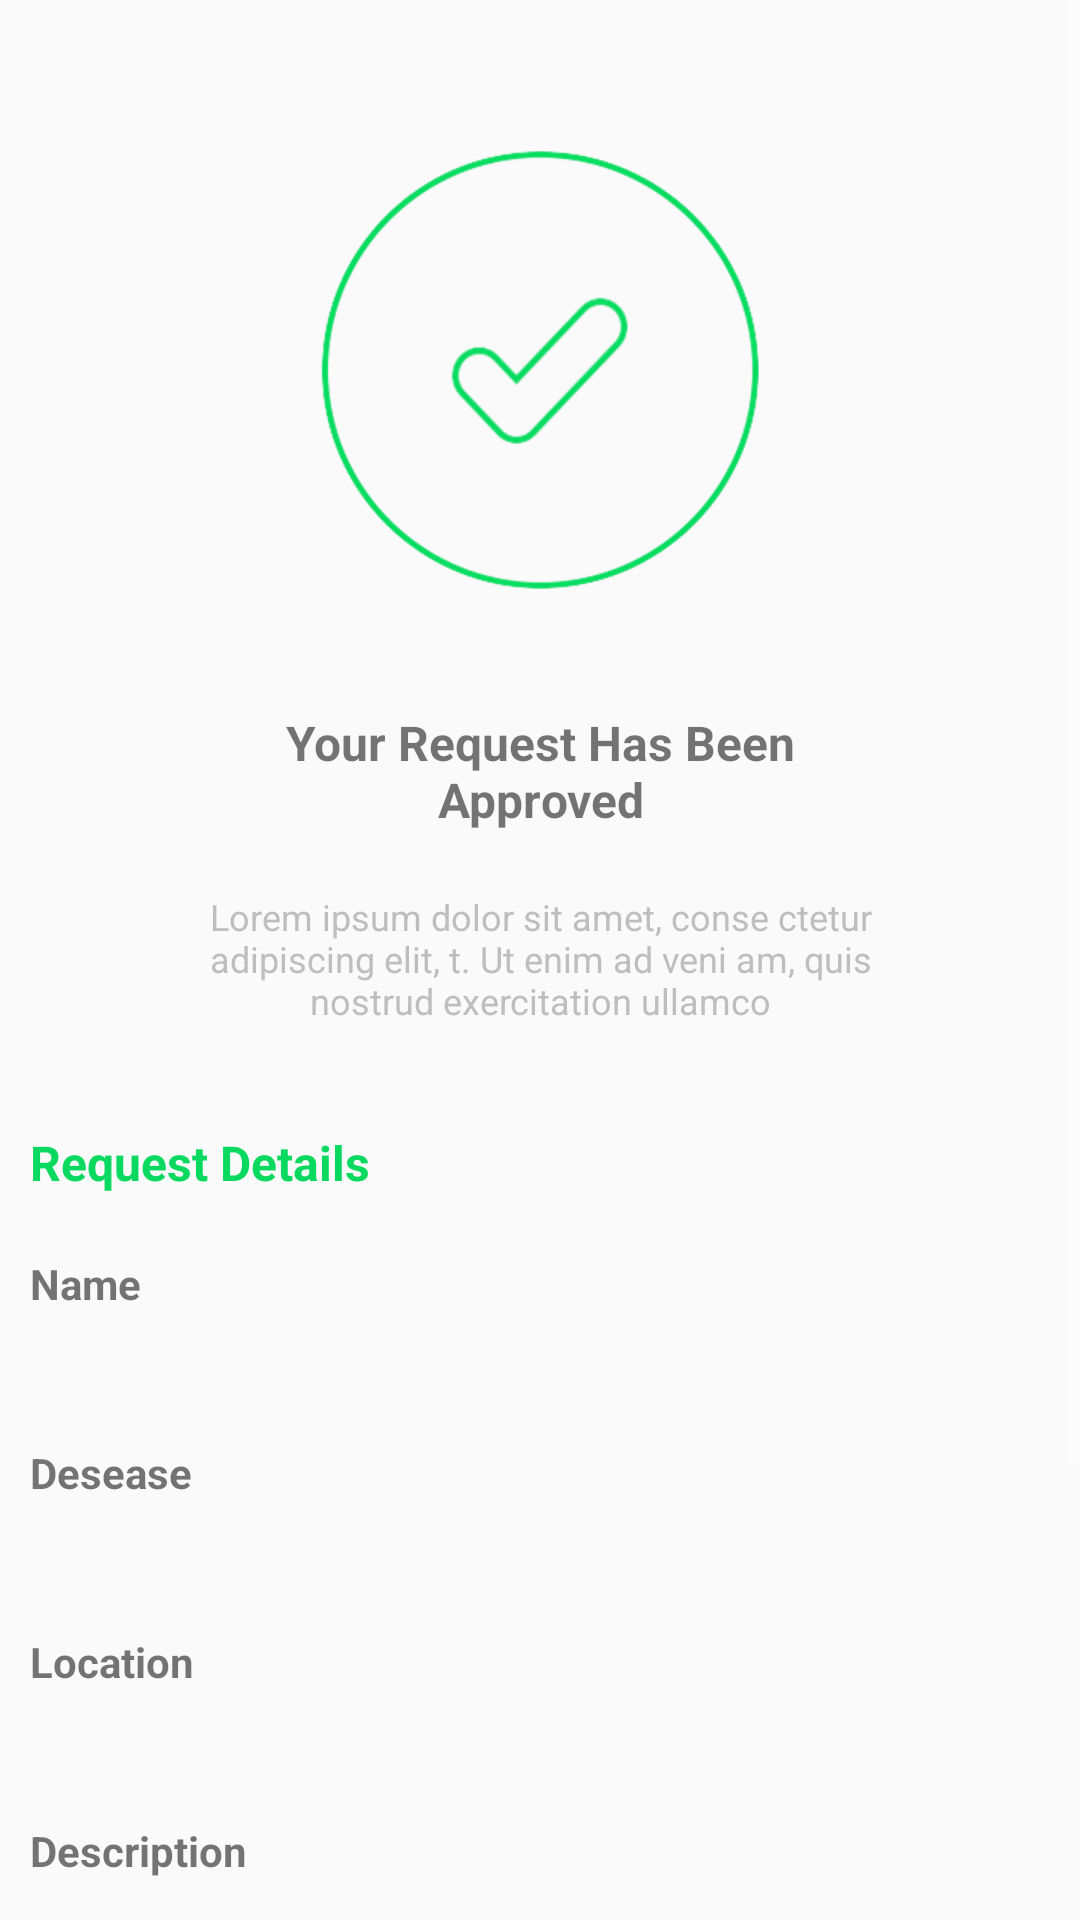

Here is an Android app screen rendered from its layout file. Give the layout XML and the strings, colors and styles it references.
<!-- AndroidManifest.xml: activity theme TelemedicineThemeMenu -->
<!-- res/layout/activity_approved_request.xml -->
<?xml version="1.0" encoding="utf-8"?>
<android.support.constraint.ConstraintLayout xmlns:android="http://schemas.android.com/apk/res/android"
    xmlns:app="http://schemas.android.com/apk/res-auto"
    xmlns:tools="http://schemas.android.com/tools"
    android:layout_width="match_parent"
    android:layout_height="match_parent"
    tools:context=".ApprovedRequestActivity">

    <ScrollView
        android:layout_width="fill_parent"
        android:layout_height="fill_parent"
        app:layout_constraintBottom_toBottomOf="parent"
        app:layout_constraintEnd_toEndOf="parent"
        app:layout_constraintStart_toStartOf="parent"
        app:layout_constraintTop_toTopOf="parent">

        <LinearLayout
            android:layout_width="match_parent"
            android:layout_height="match_parent"
            android:focusable="true"
            android:focusableInTouchMode="true"
            android:orientation="vertical">

            <ImageView
                android:layout_width="wrap_content"
                android:layout_height="wrap_content"
                android:layout_gravity="center"
                android:layout_marginTop="50dp"
                android:background="@drawable/check_image" />

            <TextView
                android:layout_width="200dp"
                android:layout_height="wrap_content"
                android:layout_gravity="center"
                android:layout_marginTop="40dp"
                android:gravity="center"
                android:text="Your Request Has Been Approved"
                android:textSize="16dp"
                android:textStyle="bold" />

            <TextView
                android:layout_width="250dp"
                android:layout_height="wrap_content"
                android:layout_gravity="center"
                android:layout_marginTop="20dp"
                android:gravity="center"
                android:text="@string/dummy_text"
                android:textColor="@android:color/secondary_text_dark"
                android:textSize="12dp" />

            <TextView
                android:layout_width="wrap_content"
                android:layout_height="wrap_content"
                android:layout_marginTop="35dp"
                android:gravity="left"
                android:paddingLeft="10dp"
                android:text="Request Details"
                android:textColor="@color/colorBackground"
                android:textSize="16dp"
                android:textStyle="bold" />

            <TextView
                android:layout_width="wrap_content"
                android:layout_height="wrap_content"
                android:layout_marginTop="20dp"
                android:gravity="start"
                android:paddingLeft="10dp"
                android:text="Name"
                android:textStyle="bold" />

            <TextView
                android:id="@+id/name_text"
                android:layout_width="wrap_content"
                android:layout_height="wrap_content"
                android:layout_marginTop="5dp"
                android:gravity="left"
                android:paddingLeft="10dp"
                android:textColor="@android:color/secondary_text_dark" />

            <TextView
                android:layout_width="wrap_content"
                android:layout_height="wrap_content"
                android:layout_marginTop="20dp"
                android:gravity="start"
                android:paddingLeft="10dp"
                android:text="Desease"
                android:textStyle="bold" />

            <TextView
                android:id="@+id/disease_text"
                android:layout_width="wrap_content"
                android:layout_height="wrap_content"
                android:layout_marginTop="5dp"
                android:gravity="left"
                android:paddingLeft="10dp"
                android:textColor="@android:color/secondary_text_dark" />

            <TextView
                android:layout_width="wrap_content"
                android:layout_height="wrap_content"
                android:layout_marginTop="20dp"
                android:gravity="start"
                android:paddingLeft="10dp"
                android:text="Location"
                android:textStyle="bold" />

            <TextView
                android:id="@+id/location_text"
                android:layout_width="wrap_content"
                android:layout_height="wrap_content"
                android:layout_marginTop="5dp"
                android:gravity="left"
                android:paddingLeft="10dp"
                android:textColor="@android:color/secondary_text_dark" />

            <TextView
                android:layout_width="wrap_content"
                android:layout_height="wrap_content"
                android:layout_marginTop="20dp"
                android:gravity="start"
                android:paddingLeft="10dp"
                android:text="Description"
                android:textStyle="bold" />

            <TextView
                android:id="@+id/description_text"
                android:layout_width="250dp"
                android:layout_height="wrap_content"
                android:layout_marginTop="5dp"
                android:gravity="left"
                android:paddingLeft="10dp"
                android:textColor="@android:color/secondary_text_dark" />

            <TextView
                android:layout_width="wrap_content"
                android:layout_height="wrap_content"
                android:layout_marginTop="50dp"
                android:gravity="left"
                android:paddingLeft="10dp"
                android:text="Doctor"
                android:textColor="@color/colorBackground"
                android:textSize="16dp"
                android:textStyle="bold" />

            <Button
                android:layout_width="wrap_content"
                android:layout_height="wrap_content"
                android:layout_gravity="center"
                android:layout_marginTop="30dp"
                android:layout_marginBottom="30dp"
                android:background="@drawable/confirm_button" />

        </LinearLayout>
    </ScrollView>
</android.support.constraint.ConstraintLayout>
<!-- resources referenced by this layout -->
<resources>
  <color name="colorBackground">#09d95f</color>
  <!-- drawable check_image (drawable) -->
  <?xml version="1.0" encoding="utf-8"?>
  <layer-list xmlns:android="http://schemas.android.com/apk/res/android" android:opacity="opaque">
  
      <item android:drawable="@drawable/circle__1"/>
  
      <item android:drawable="@drawable/check"
            android:width="60dp"
            android:height="50dp"
            android:gravity="center"/>
  
  </layer-list>
  <!-- drawable confirm_button (drawable) -->
  <?xml version="1.0" encoding="utf-8"?>
  <layer-list xmlns:android="http://schemas.android.com/apk/res/android" android:opacity="opaque">
  
      
      <item android:drawable="@drawable/btn__2" />
  
      
      <item>
          <bitmap android:src="@drawable/confirm"
              android:gravity="center" />
      </item>
  
  </layer-list>
  <string name="dummy_text">  Lorem ipsum dolor sit amet, conse ctetur adipiscing elit, t. Ut enim ad veni am, quis nostrud exercitation ullamco</string>
  <style name="TelemedicineThemeMenu" parent="@style/Theme.AppCompat.Light.NoActionBar">
          <item name="android:toolbarStyle">@drawable/background</item>
          <item name="android:statusBarColor">@color/colorBackground</item>
          <item name="colorPrimaryDark">@color/colorBackground</item>
          <item name="colorPrimary">@color/colorBackground</item>
          <item name="android:textColorPrimary">@android:color/secondary_text_light</item>
          <item name="android:colorForeground">@android:color/white</item>
      </style>
  <!-- drawable circle__1: png bitmap (drawable-hdpi, 12833 bytes) -->
  <!-- drawable check: png bitmap (drawable-hdpi, 4082 bytes) -->
  <!-- drawable btn__2: png bitmap (drawable-hdpi, 3312 bytes) -->
  <!-- drawable confirm: png bitmap (drawable-hdpi, 1774 bytes) -->
  <!-- drawable background: png bitmap (drawable-hdpi, 3704 bytes) -->
</resources>
